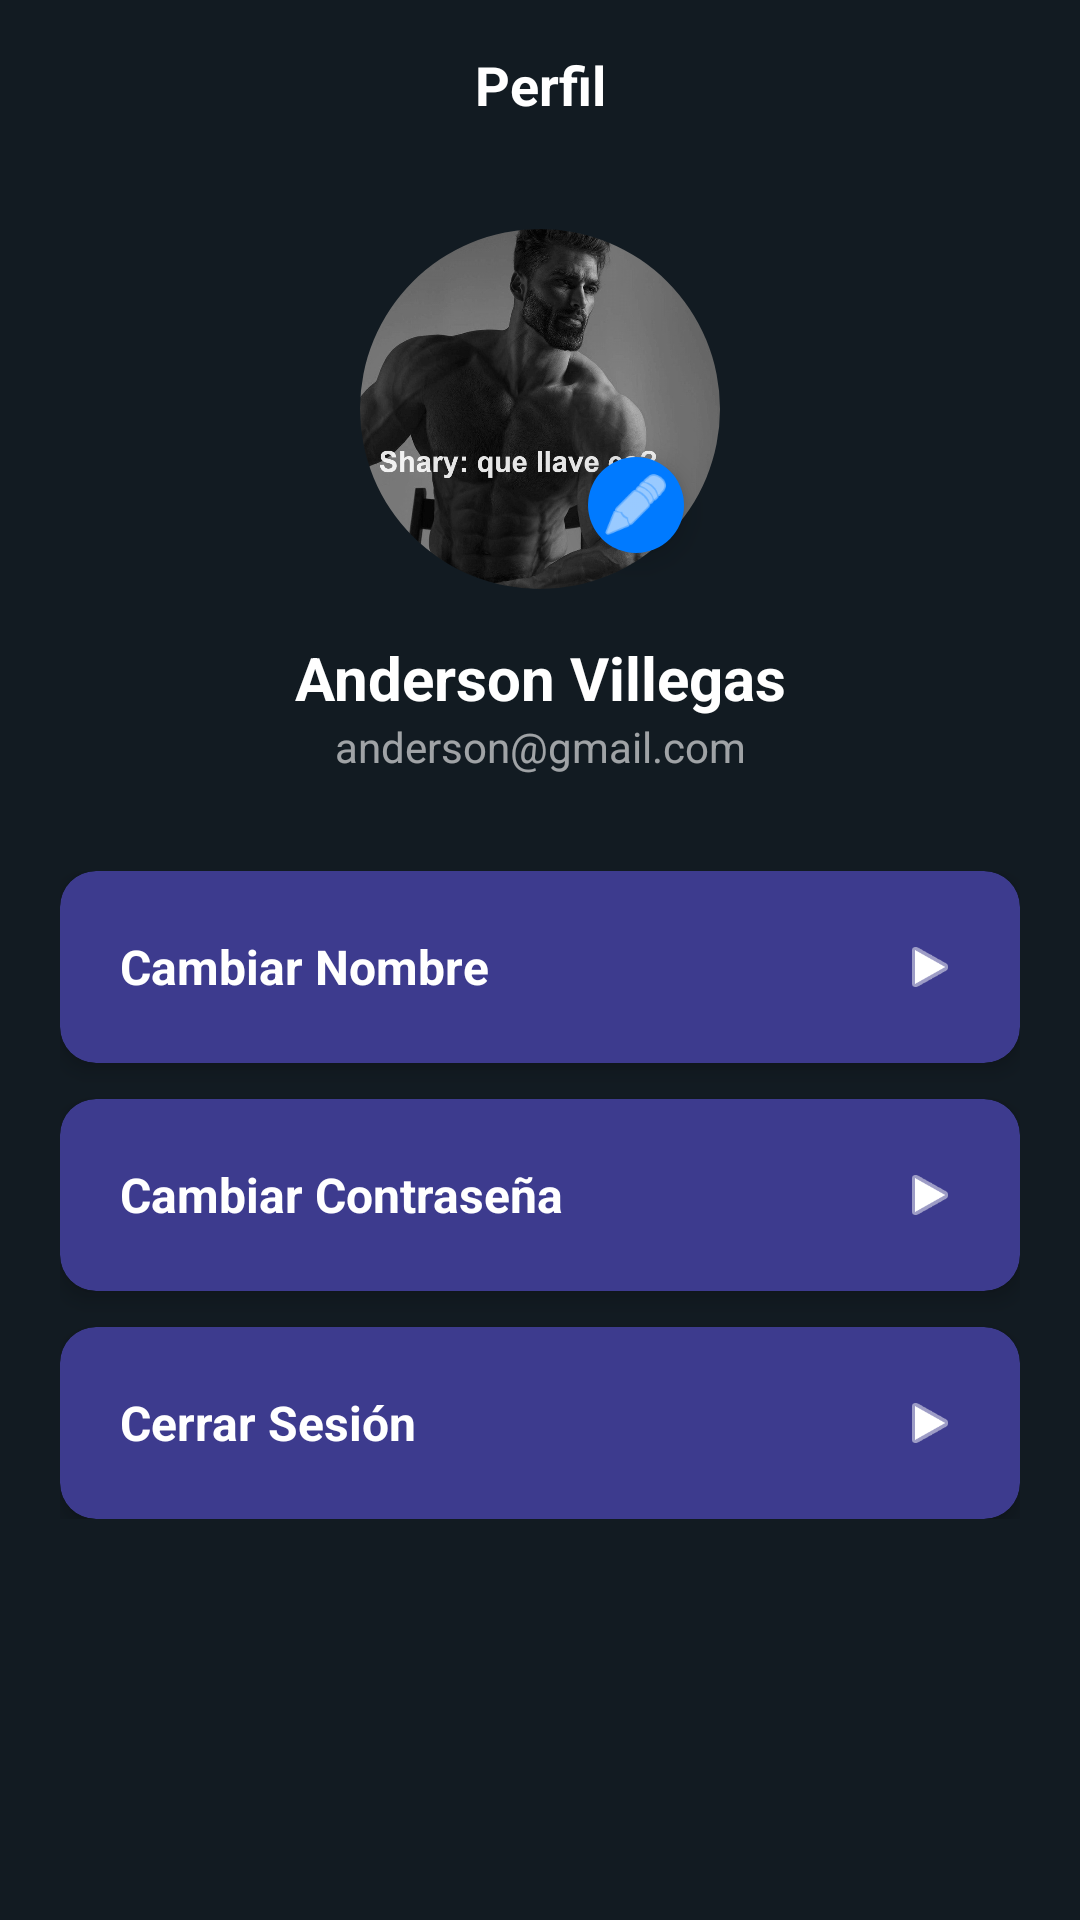

Here is an Android app screen rendered from its layout file. Give the layout XML and the strings, colors and styles it references.
<!-- AndroidManifest.xml: application theme Theme.IncidenciasApp -->
<!-- res/layout/fragment_perfil.xml -->
<?xml version="1.0" encoding="utf-8"?>
<LinearLayout xmlns:android="http://schemas.android.com/apk/res/android"
    xmlns:app="http://schemas.android.com/apk/res-auto"
    xmlns:tools="http://schemas.android.com/tools"
    android:layout_width="match_parent"
    android:layout_height="match_parent"
    android:background="#121B22"
    android:orientation="vertical"
    tools:context=".ui.fragments.PerfilFragment">

    <TextView
        android:layout_width="match_parent"
        android:layout_height="wrap_content"
        android:padding="16dp"
        android:text="Perfil"
        android:textAlignment="center"
        android:textColor="@android:color/white"
        android:textSize="18sp"
        android:textStyle="bold" />

    <RelativeLayout
        android:layout_width="wrap_content"
        android:layout_height="wrap_content"
        android:layout_gravity="center"
        android:layout_marginTop="20dp">

        <com.google.android.material.imageview.ShapeableImageView
            android:id="@+id/imgProfile"
            android:layout_width="120dp"
            android:layout_height="120dp"
            android:scaleType="centerCrop"
            android:src="@drawable/cat_img"
            app:shapeAppearanceOverlay="@style/CircleImage" />

        <com.google.android.material.floatingactionbutton.FloatingActionButton
            android:layout_width="wrap_content"
            android:layout_height="wrap_content"
            android:layout_alignBottom="@id/imgProfile"
            android:layout_alignEnd="@id/imgProfile"
            android:layout_margin="4dp"
            android:backgroundTint="#007AFF"
            android:src="@android:drawable/ic_menu_edit"
            app:fabCustomSize="32dp"
            app:tint="@android:color/white" />
    </RelativeLayout>

    <TextView
        android:id="@+id/tvUserName"
        android:layout_width="match_parent"
        android:layout_height="wrap_content"
        android:layout_marginTop="16dp"
        android:text="Anderson Villegas"
        android:textAlignment="center"
        android:textColor="@android:color/white"
        android:textSize="20sp"
        android:textStyle="bold" />

    <TextView
        android:id="@+id/tvEmail"
        android:layout_width="match_parent"
        android:layout_height="wrap_content"
        android:alpha="0.6"
        android:text="anderson@gmail.com"
        android:textAlignment="center"
        android:textColor="@android:color/white"
        android:textSize="14sp" />

    <LinearLayout
        android:layout_width="match_parent"
        android:layout_height="wrap_content"
        android:layout_marginTop="32dp"
        android:orientation="vertical"
        android:paddingHorizontal="20dp">

        <com.google.android.material.card.MaterialCardView
            android:id="@+id/btnCambiarNombre"
            android:layout_width="match_parent"
            android:layout_height="64dp"
            android:layout_marginBottom="12dp"
            android:clickable="true"
            android:focusable="true"
            android:foreground="?attr/selectableItemBackground"
            app:cardBackgroundColor="#3D3B8E"
            app:cardCornerRadius="12dp"
            app:cardElevation="4dp"
            app:strokeWidth="0dp">

            <LinearLayout
                android:layout_width="match_parent"
                android:layout_height="match_parent"
                android:gravity="center_vertical"
                android:paddingHorizontal="20dp">

                <TextView
                    android:layout_width="0dp"
                    android:layout_height="wrap_content"
                    android:layout_weight="1"
                    android:text="Cambiar Nombre"
                    android:textColor="@android:color/white"
                    android:textSize="16sp"
                    android:textStyle="bold" />

                <ImageView
                    android:layout_width="20dp"
                    android:layout_height="20dp"
                    android:src="@android:drawable/ic_media_play"
                    app:tint="@android:color/white" />
            </LinearLayout>
        </com.google.android.material.card.MaterialCardView>

        <com.google.android.material.card.MaterialCardView
            android:id="@+id/btnCambiarPass"
            android:layout_width="match_parent"
            android:layout_height="64dp"
            android:layout_marginBottom="12dp"
            android:clickable="true"
            android:focusable="true"
            android:foreground="?attr/selectableItemBackground"
            app:cardBackgroundColor="#3D3B8E"
            app:cardCornerRadius="12dp"
            app:cardElevation="4dp"
            app:strokeWidth="0dp">

            <LinearLayout
                android:layout_width="match_parent"
                android:layout_height="match_parent"
                android:gravity="center_vertical"
                android:paddingHorizontal="20dp">

                <TextView
                    android:layout_width="0dp"
                    android:layout_height="wrap_content"
                    android:layout_weight="1"
                    android:text="Cambiar Contraseña"
                    android:textColor="@android:color/white"
                    android:textSize="16sp"
                    android:textStyle="bold" />

                <ImageView
                    android:layout_width="20dp"
                    android:layout_height="20dp"
                    android:src="@android:drawable/ic_media_play"
                    app:tint="@android:color/white" />
            </LinearLayout>
        </com.google.android.material.card.MaterialCardView>

        <com.google.android.material.card.MaterialCardView
            android:id="@+id/layoutCerrarSesion"
            android:layout_width="match_parent"
            android:layout_height="64dp"
            android:clickable="true"
            android:focusable="true"
            android:foreground="?attr/selectableItemBackground"
            app:cardBackgroundColor="#3D3B8E"
            app:cardCornerRadius="12dp"
            app:cardElevation="4dp"
            app:strokeWidth="0dp">

            <LinearLayout
                android:layout_width="match_parent"
                android:layout_height="match_parent"
                android:gravity="center_vertical"
                android:paddingHorizontal="20dp">

                <TextView
                    android:layout_width="0dp"
                    android:layout_height="wrap_content"
                    android:layout_weight="1"
                    android:text="Cerrar Sesión"
                    android:textColor="@android:color/white"
                    android:textSize="16sp"
                    android:textStyle="bold" />

                <ImageView
                    android:layout_width="20dp"
                    android:layout_height="20dp"
                    android:src="@android:drawable/ic_media_play"
                    app:tint="@android:color/white" />
            </LinearLayout>
        </com.google.android.material.card.MaterialCardView>

    </LinearLayout>

</LinearLayout>
<!-- resources referenced by this layout -->
<resources>
  <!-- drawable cat_img: jpg bitmap (drawable, 128395 bytes) -->
  <style name="CircleImage">
          <item name="cornerSize">50%</item>
      </style>
  <style name="Theme.IncidenciasApp" parent="Theme.Material3.Light.NoActionBar">
      </style>
</resources>
